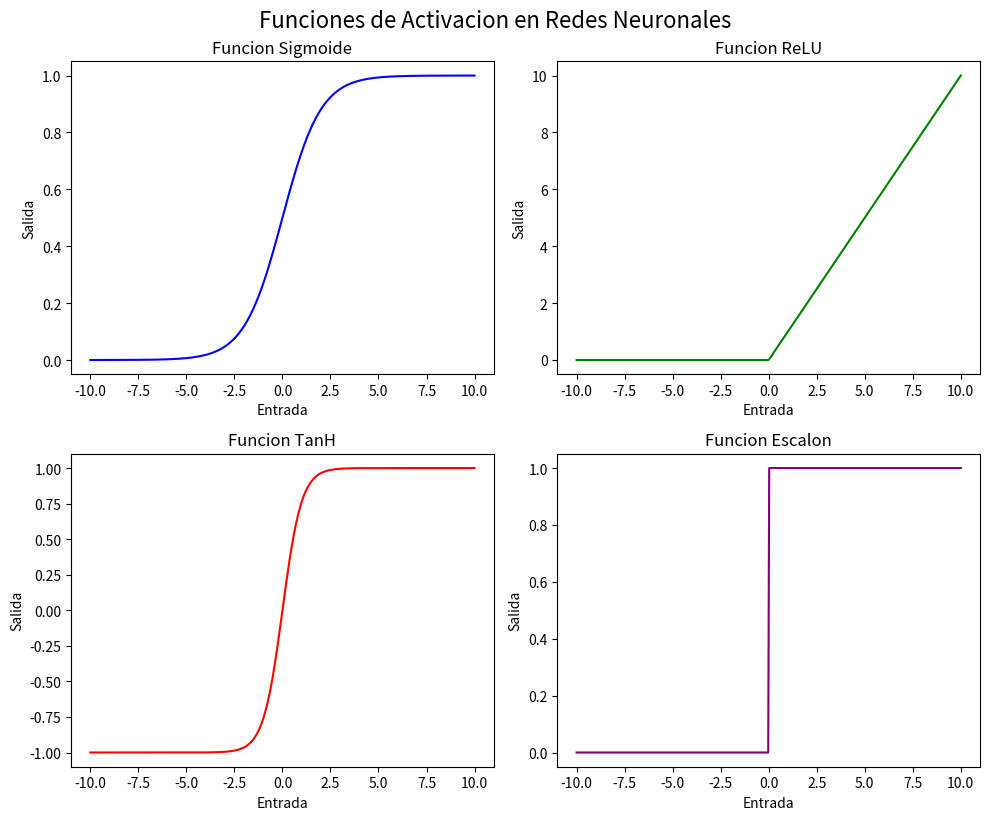

Generate this figure with matplotlib:
# Importamos las librerias necesarias
import numpy as np
import matplotlib.pyplot as plt

# Creamos un conjunto de valores de entrada (de -10 a 10)
# Simulan los valores que llegarían a una neurona en una red neuronal
entradas = np.linspace(-10, 10, 400)

# ------------------------------------------------------
# DEFINIMOS DIFERENTES FUNCIONES DE ACTIVACION
# ------------------------------------------------------

# Funcion Sigmoide: Aplana los valores entre 0 y 1
def funcion_sigmoide(x):
    return 1 / (1 + np.exp(-x))

# Funcion ReLU: Pasa los valores positivos y elimina los negativos (los pone en cero)
def funcion_relu(x):
    return np.maximum(0, x)

# Funcion TanH: Aplana los valores entre -1 y 1
def funcion_tanh(x):
    return np.tanh(x)

# Funcion Escalon: Devuelve 1 si la entrada es positiva, y 0 si es negativa o cero
def funcion_escalon(x):
    return np.where(x > 0, 1, 0)

# ------------------------------------------------------
# CALCULAMOS LAS SALIDAS PARA CADA FUNCION
# ------------------------------------------------------

salida_sigmoide = funcion_sigmoide(entradas)
salida_relu = funcion_relu(entradas)
salida_tanh = funcion_tanh(entradas)
salida_escalon = funcion_escalon(entradas)

# ------------------------------------------------------
# MOSTRAMOS EN GRAFICAS CADA FUNCION DE ACTIVACION
# ------------------------------------------------------

plt.figure(figsize=(10, 8))

# Graficamos la funcion sigmoide
plt.subplot(2, 2, 1)
plt.plot(entradas, salida_sigmoide, color='blue')
plt.title("Funcion Sigmoide")
plt.xlabel("Entrada")
plt.ylabel("Salida")

# Graficamos la funcion ReLU
plt.subplot(2, 2, 2)
plt.plot(entradas, salida_relu, color='green')
plt.title("Funcion ReLU")
plt.xlabel("Entrada")
plt.ylabel("Salida")

# Graficamos la funcion tanh
plt.subplot(2, 2, 3)
plt.plot(entradas, salida_tanh, color='red')
plt.title("Funcion TanH")
plt.xlabel("Entrada")
plt.ylabel("Salida")

# Graficamos la funcion escalon
plt.subplot(2, 2, 4)
plt.plot(entradas, salida_escalon, color='purple')
plt.title("Funcion Escalon")
plt.xlabel("Entrada")
plt.ylabel("Salida")

# Mostramos todas las graficas
plt.tight_layout()
plt.suptitle("Funciones de Activacion en Redes Neuronales", fontsize=16, y=1.02)
plt.show()
